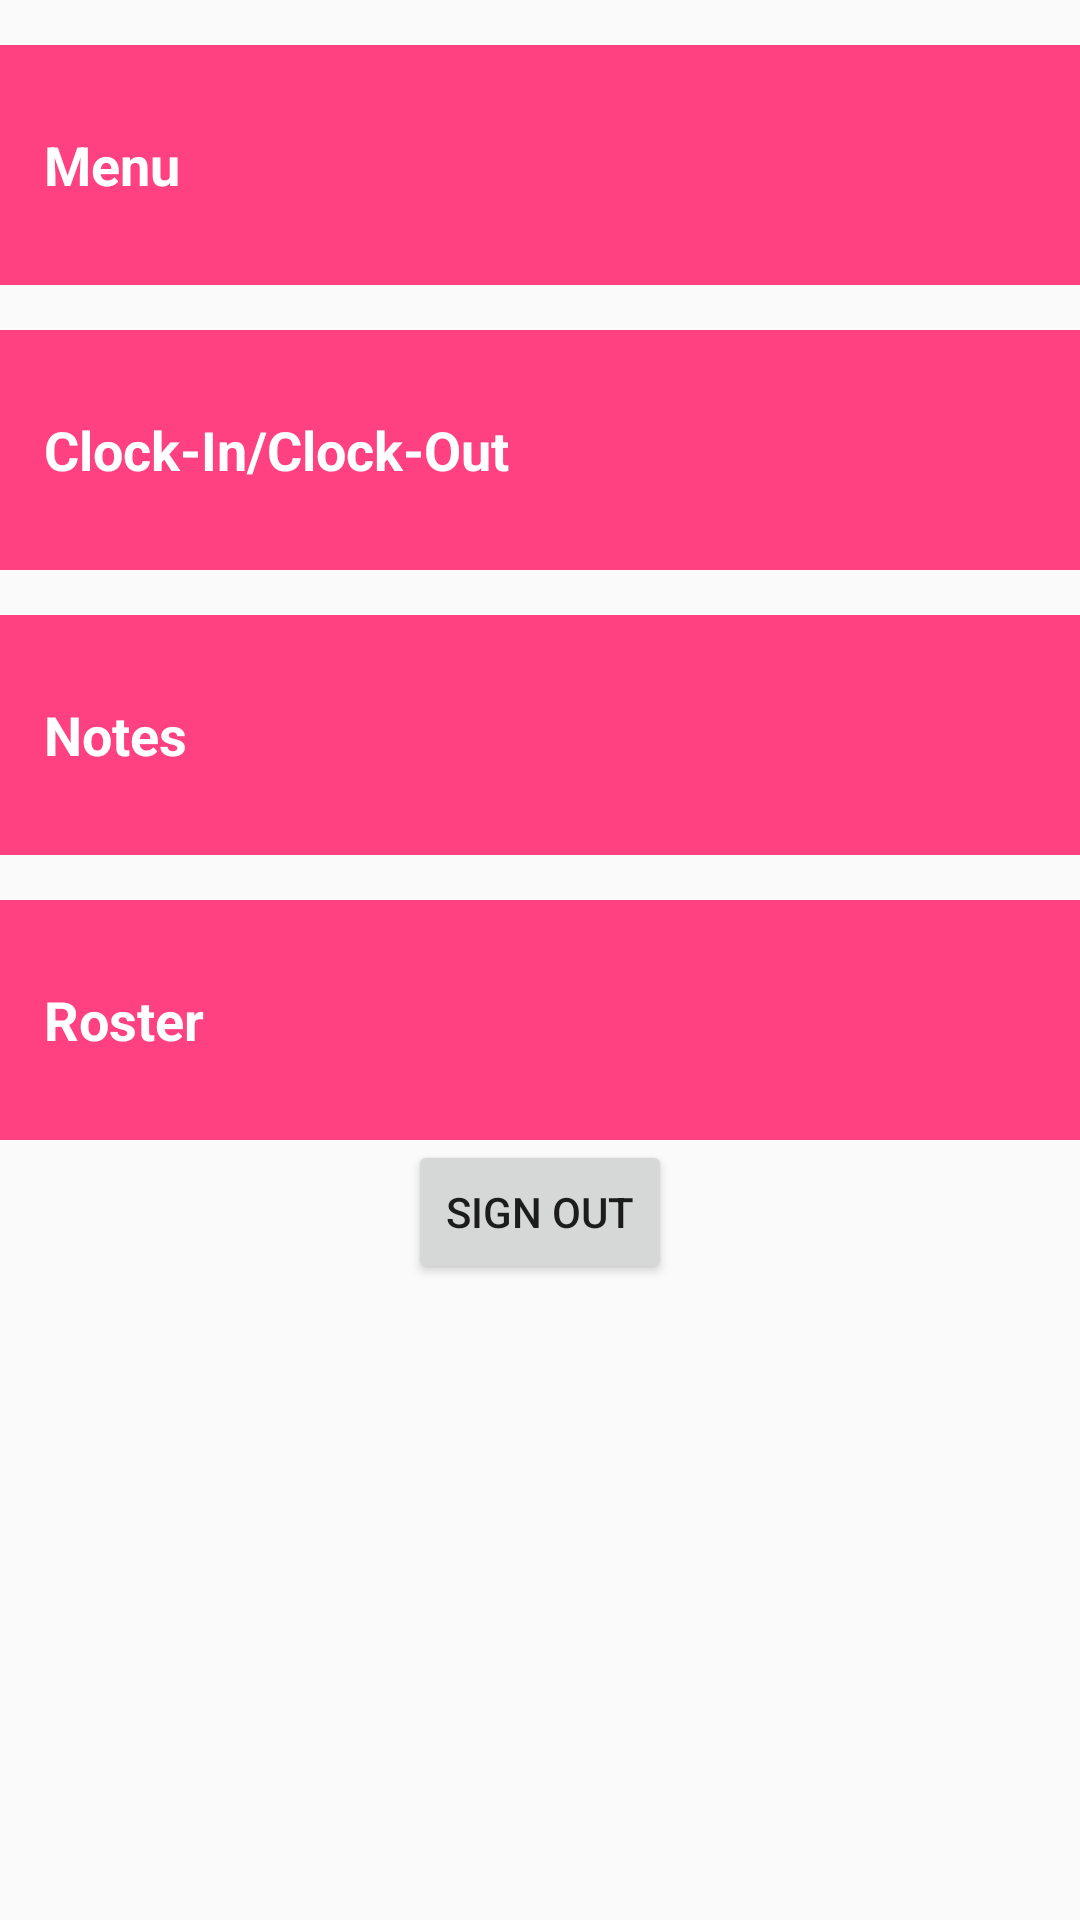

The Android layout XML behind this screen, and the referenced resources:
<!-- AndroidManifest.xml: application theme AppTheme -->
<!-- res/layout/activity_management_dashboard.xml -->
<?xml version="1.0" encoding="utf-8"?>
<LinearLayout
    xmlns:android="http://schemas.android.com/apk/res/android"
    xmlns:tools="http://schemas.android.com/tools"
    android:id="@+id/activity_main"
    android:layout_width="match_parent"
    android:layout_height="match_parent"
    android:paddingBottom="@dimen/activity_vertical_margin"
    android:paddingLeft="@dimen/activity_horizontal_margin"
    android:paddingRight="@dimen/activity_horizontal_margin"
    android:paddingTop="@dimen/activity_vertical_margin"
    tools:context="com.mdm.restaurantmanagementsystem.ManagementDashboardActivity"
    android:orientation="vertical">

    <TextView
        android:id="@+id/menu"
        style="@style/DashboardStyle"
        android:text="@string/dashboard_menu"
        android:onClick="openMenu"/>

    <TextView
        android:id="@+id/clockin"
        style="@style/DashboardStyle"
        android:text="@string/dashboard_clockin"
        android:onClick="openClockIn"/>

    <TextView
        android:id="@+id/notes"
        style="@style/DashboardStyle"
        android:text="@string/dashboard_notes"
        android:onClick="openNotes"/>

    <TextView
        android:id="@+id/roster"
        style="@style/DashboardStyle"
        android:text="@string/roster"
        android:onClick="openRoster"/>

    <Button
        android:id="@+id/btSignOut"
        android:layout_gravity="center"
        android:layout_width="wrap_content"
        android:layout_height="wrap_content"
        android:text="@string/text_sign_out"/>

</LinearLayout>
<!-- resources referenced by this layout -->
<resources>
  <string name="dashboard_clockin">Clock-In/Clock-Out</string>
  <string name="dashboard_menu">Menu</string>
  <string name="dashboard_notes">Notes</string>
  <string name="roster">Roster</string>
  <string name="text_sign_out">Sign Out</string>
  <style name="DashboardStyle">
          <item name="android:layout_width">match_parent</item>
          <item name="android:layout_height">80dp</item>
          <item name="android:gravity">center_vertical</item>
          <item name="android:padding">15dp</item>
          <item name="android:textColor">@android:color/white</item>
          <item name="android:textStyle">bold</item>
          <item name="android:textAppearance">?android:textAppearanceMedium</item>
          <item name="android:background">@color/colorAccent</item>
          <item name="android:layout_marginTop">15dp</item>
      </style>
  <style name="AppTheme" parent="Theme.AppCompat.Light.DarkActionBar">
          
          <item name="colorPrimary">@color/colorPrimary</item>
          <item name="colorPrimaryDark">@color/colorPrimaryDark</item>
          <item name="colorAccent">@color/colorAccent</item>
      </style>
  <color name="colorAccent">#FF4081</color>
  <color name="colorPrimary">#3F51B5</color>
  <color name="colorPrimaryDark">#303F9F</color>
</resources>
